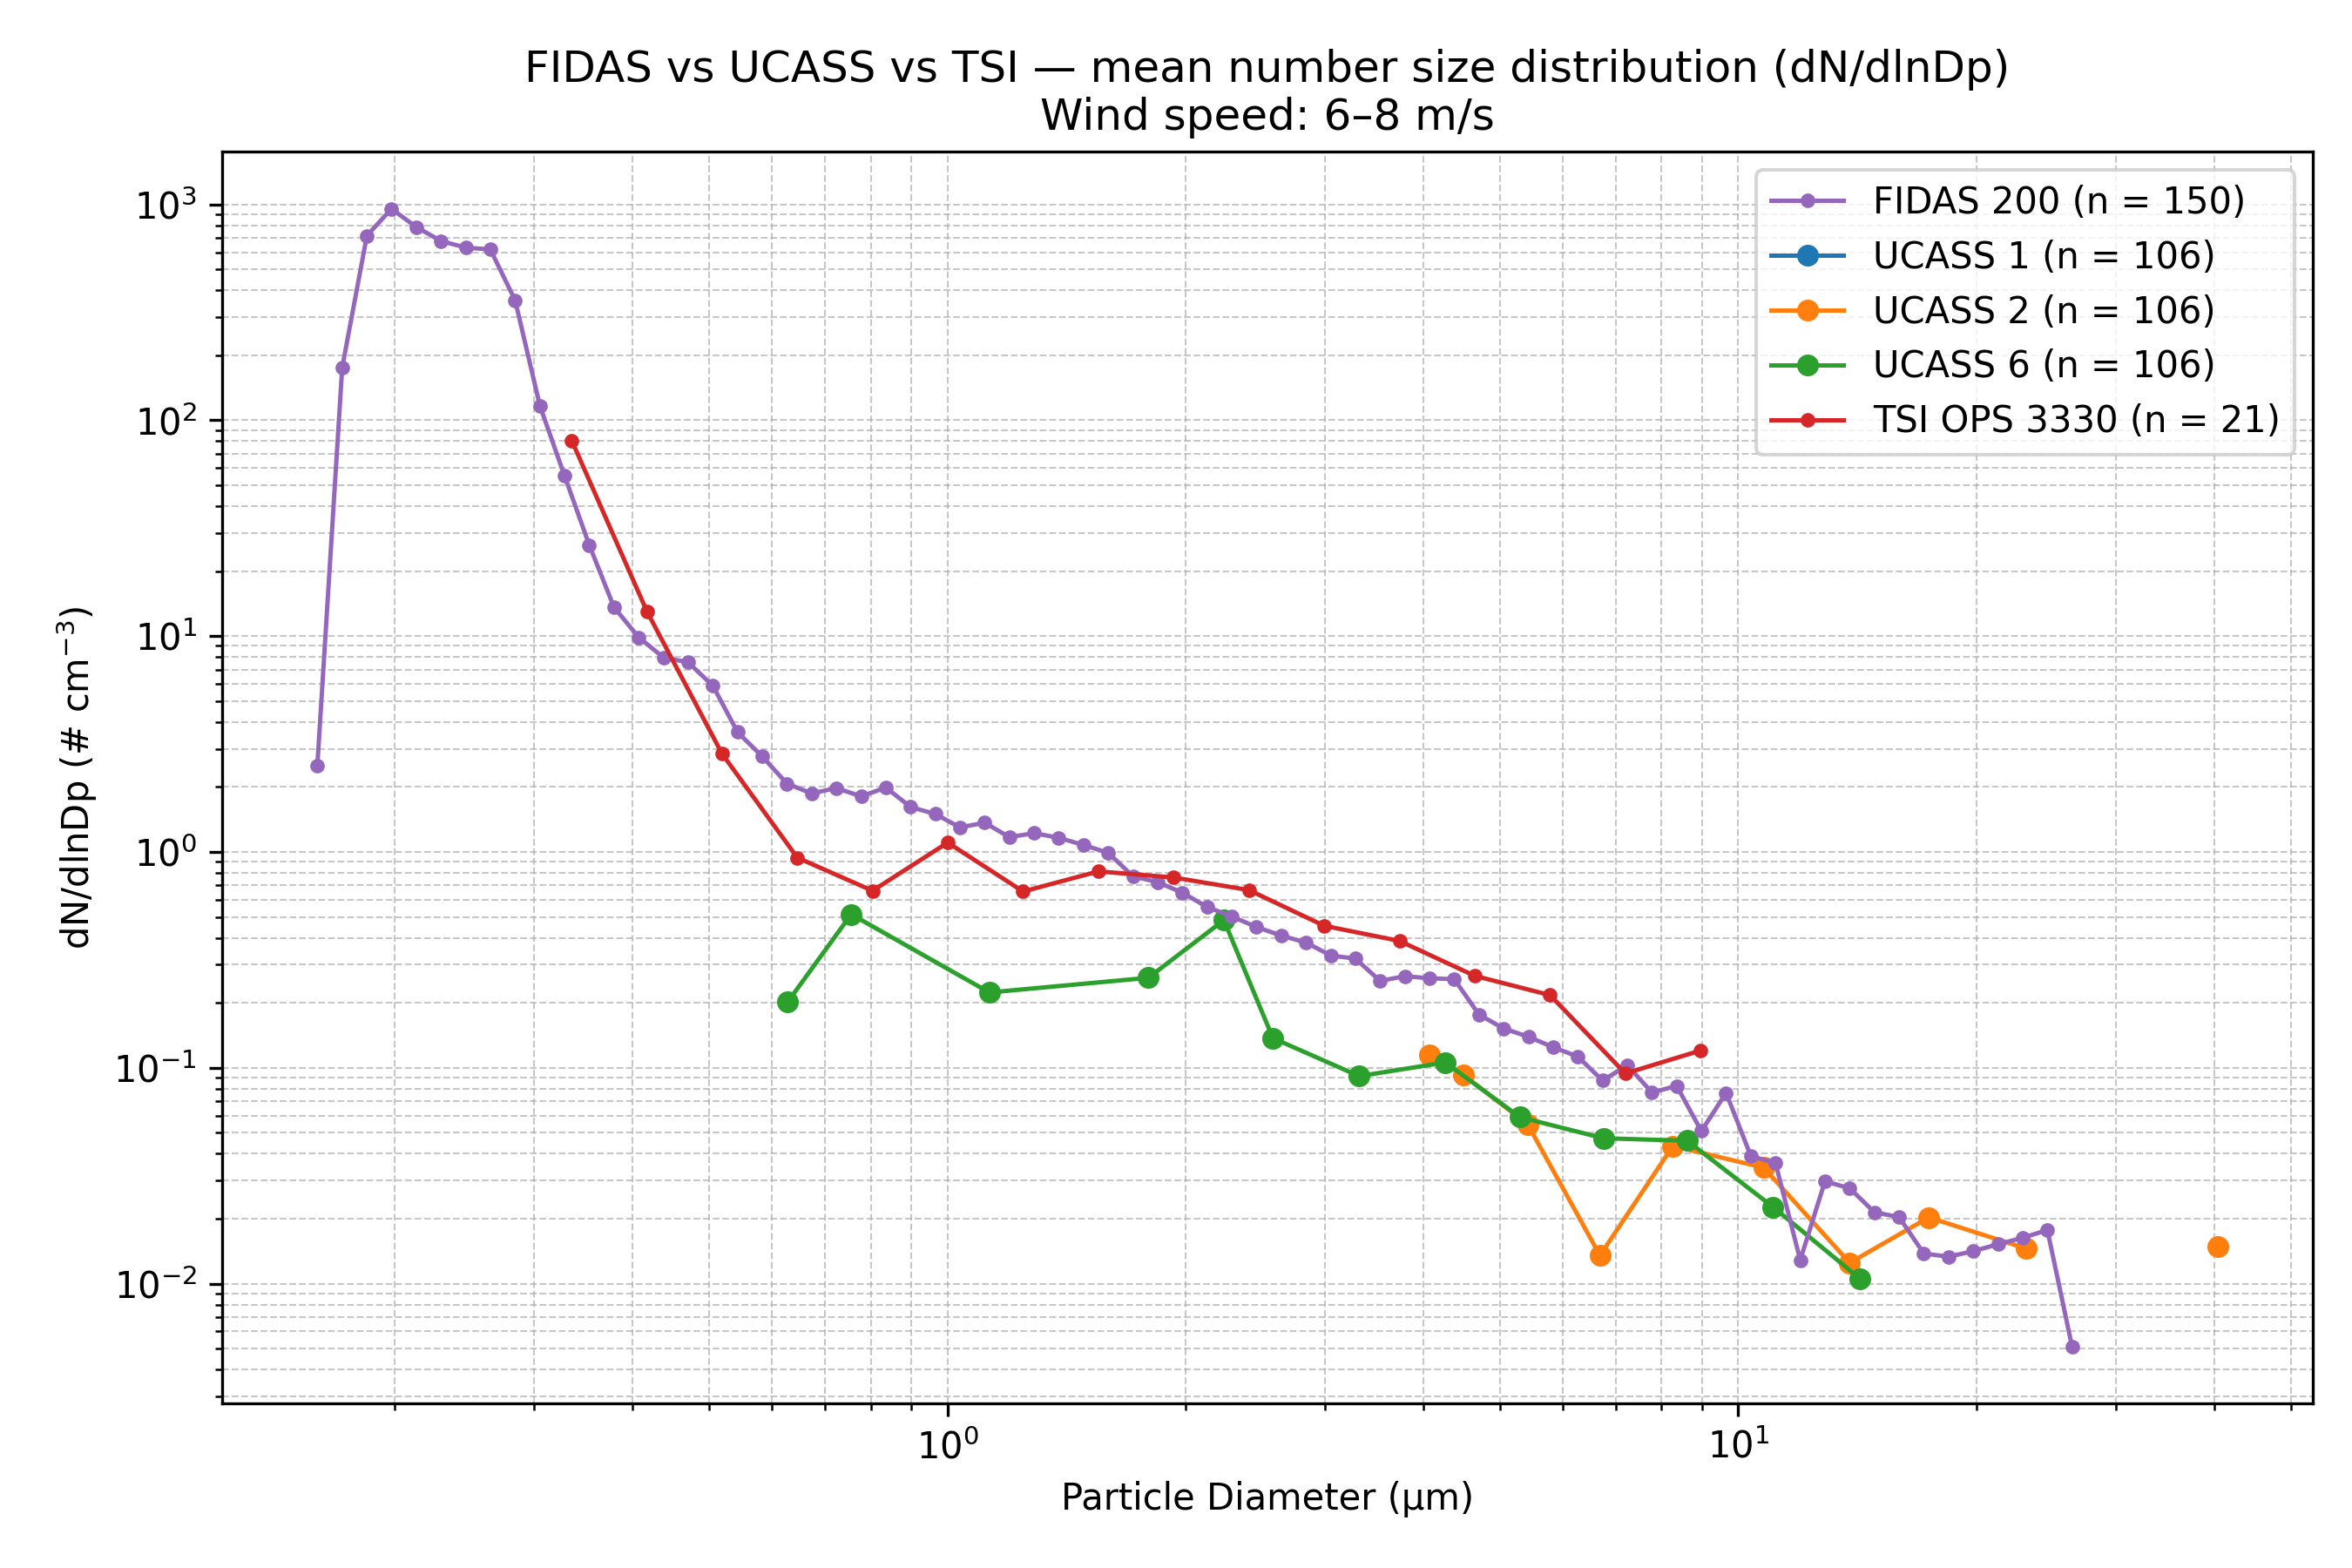

Data behind this chart, as committed beside it:
Wind_Speed_Class, Instrument, Diameter_um, dN_dlnDp, N_Samples
6–8 m/s, FIDAS 200, 0.1037, 0.0, 150
6–8 m/s, FIDAS 200, 0.11, 0.0, 150
6–8 m/s, FIDAS 200, 0.1198, 0.0, 150
6–8 m/s, FIDAS 200, 0.1287, 0.0, 150
6–8 m/s, FIDAS 200, 0.1383, 0.0, 150
6–8 m/s, FIDAS 200, 0.1486, 0.0, 150
6–8 m/s, FIDAS 200, 0.1597, 2.5, 150
6–8 m/s, FIDAS 200, 0.1717, 175.2, 150
6–8 m/s, FIDAS 200, 0.1845, 716, 150
6–8 m/s, FIDAS 200, 0.1982, 953.3, 150
6–8 m/s, FIDAS 200, 0.213, 785.2, 150
6–8 m/s, FIDAS 200, 0.2289, 676.5, 150
6–8 m/s, FIDAS 200, 0.246, 630.1, 150
6–8 m/s, FIDAS 200, 0.2643, 618.3, 150
6–8 m/s, FIDAS 200, 0.2841, 358.8, 150
6–8 m/s, FIDAS 200, 0.3053, 116.7, 150
6–8 m/s, FIDAS 200, 0.328, 55.3, 150
6–8 m/s, FIDAS 200, 0.3525, 26.42, 150
6–8 m/s, FIDAS 200, 0.3788, 13.61, 150
6–8 m/s, FIDAS 200, 0.4071, 9.858, 150
6–8 m/s, FIDAS 200, 0.4374, 7.96, 150
6–8 m/s, FIDAS 200, 0.4701, 7.553, 150
6–8 m/s, FIDAS 200, 0.5051, 5.889, 150
6–8 m/s, FIDAS 200, 0.5428, 3.588, 150
6–8 m/s, FIDAS 200, 0.5833, 2.768, 150
6–8 m/s, FIDAS 200, 0.6268, 2.072, 150
6–8 m/s, FIDAS 200, 0.6736, 1.865, 150
6–8 m/s, FIDAS 200, 0.7239, 1.976, 150
6–8 m/s, FIDAS 200, 0.7779, 1.807, 150
6–8 m/s, FIDAS 200, 0.8359, 1.987, 150
6–8 m/s, FIDAS 200, 0.8983, 1.615, 150
6–8 m/s, FIDAS 200, 0.9653, 1.497, 150
6–8 m/s, FIDAS 200, 1.037, 1.299, 150
6–8 m/s, FIDAS 200, 1.115, 1.365, 150
6–8 m/s, FIDAS 200, 1.198, 1.17, 150
6–8 m/s, FIDAS 200, 1.287, 1.222, 150
6–8 m/s, FIDAS 200, 1.383, 1.162, 150
6–8 m/s, FIDAS 200, 1.486, 1.076, 150
6–8 m/s, FIDAS 200, 1.597, 0.9897, 150
6–8 m/s, FIDAS 200, 1.716, 0.7711, 150
6–8 m/s, FIDAS 200, 1.845, 0.7237, 150
6–8 m/s, FIDAS 200, 1.982, 0.6472, 150
6–8 m/s, FIDAS 200, 2.13, 0.5556, 150
6–8 m/s, FIDAS 200, 2.289, 0.5019, 150
6–8 m/s, FIDAS 200, 2.46, 0.4487, 150
6–8 m/s, FIDAS 200, 2.643, 0.4092, 150
6–8 m/s, FIDAS 200, 2.841, 0.3804, 150
6–8 m/s, FIDAS 200, 3.053, 0.3311, 150
6–8 m/s, FIDAS 200, 3.28, 0.3204, 150
6–8 m/s, FIDAS 200, 3.525, 0.2525, 150
6–8 m/s, FIDAS 200, 3.788, 0.2656, 150
6–8 m/s, FIDAS 200, 4.071, 0.2596, 150
6–8 m/s, FIDAS 200, 4.374, 0.2574, 150
6–8 m/s, FIDAS 200, 4.701, 0.1763, 150
6–8 m/s, FIDAS 200, 5.051, 0.152, 150
6–8 m/s, FIDAS 200, 5.428, 0.1392, 150
6–8 m/s, FIDAS 200, 5.833, 0.1245, 150
6–8 m/s, FIDAS 200, 6.268, 0.1127, 150
6–8 m/s, FIDAS 200, 6.736, 0.08721, 150
6–8 m/s, FIDAS 200, 7.239, 0.1027, 150
... 79 more rows
